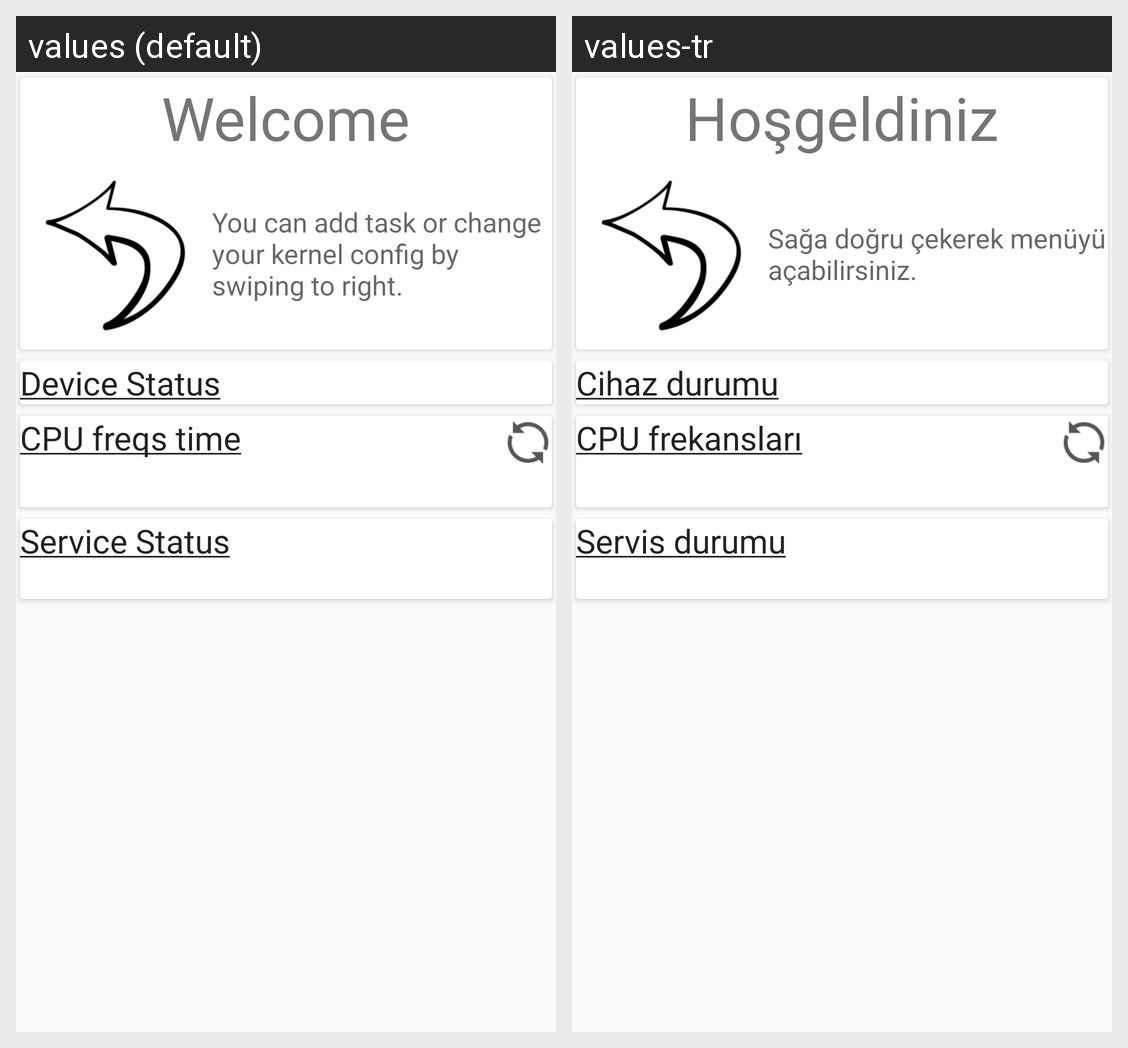

For this localized Android screen grid, give each drawn string resource with its value in every locale shown.
Android screen res/layout/fragment_fragment_activity_main.xml rendered under 2 locales, left to right: values (default), values-tr. Device: Nexus 5 (rendered at 1080×1920; each locale shown at half size, 540×960, under a caption strip naming it); theme AppTheme.
Strings drawn on this screen, with the default value and each locale's value (text and hints the layout hard-codes, and strings that could not be matched under every locale, appear in the picture but are not listed):

welcomeval
  values: Welcome
  values-tr: Hoşgeldiniz

addtaskval
  values: You can add task or change your kernel config by swiping to right.
  values-tr: Sağa doğru çekerek menüyü açabilirsiniz.

devicestatus
  values: Device Status
  values-tr: Cihaz durumu

devicetimein
  values: CPU freqs time
  values-tr: CPU frekansları

servicestatusval
  values: Service Status
  values-tr: Servis durumu
